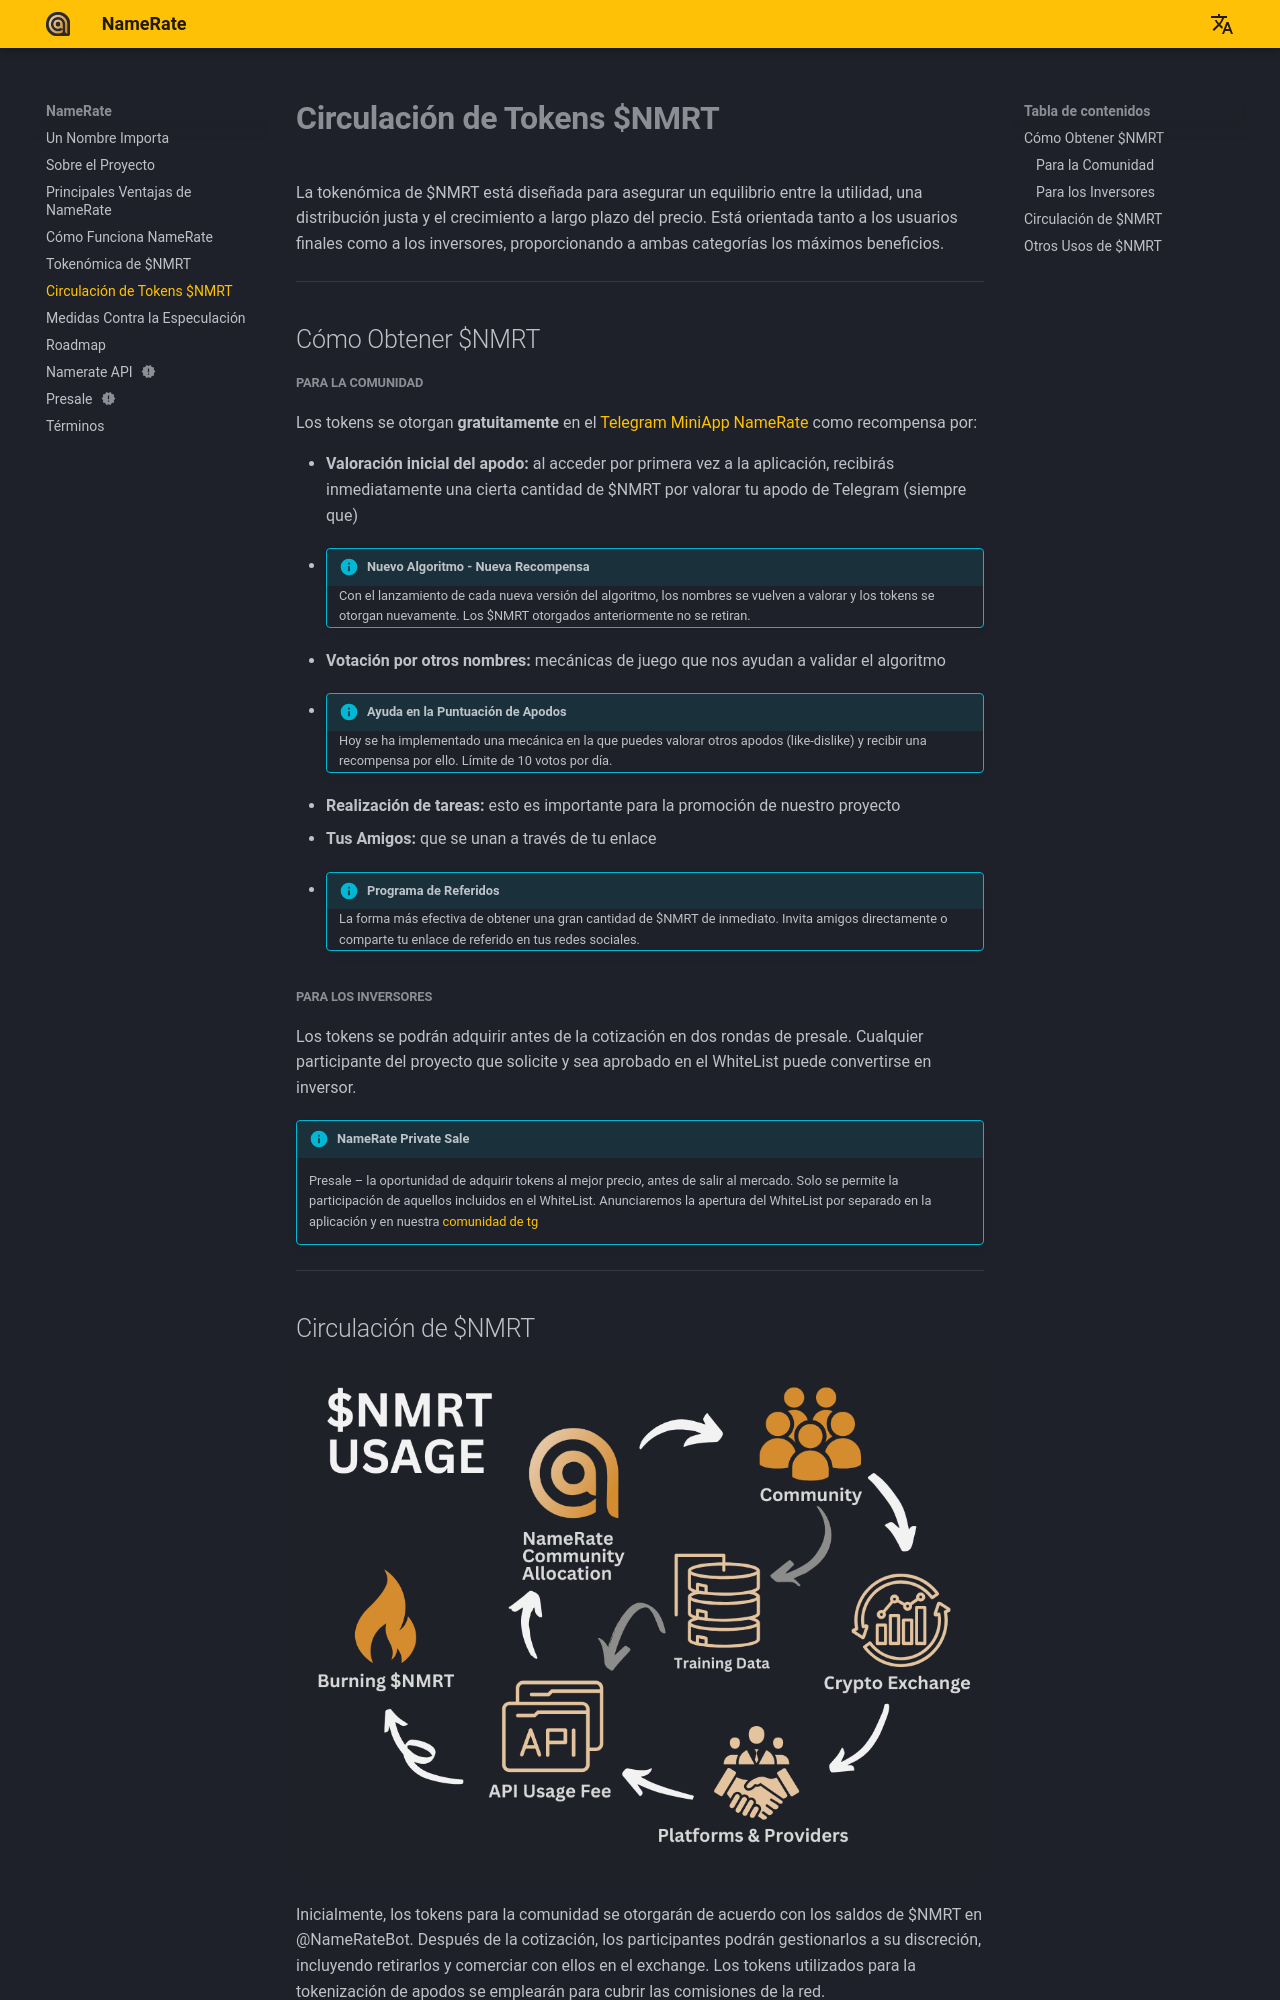

repository: NameRate/namerate · page: es/token-flow/index.html · generator: mkdocs

# **Circulación de Tokens $NMRT**

La tokenómica de $NMRT está diseñada para asegurar un equilibrio entre la utilidad, una distribución justa y el crecimiento a largo plazo del precio. Está orientada tanto a los usuarios finales como a los inversores, proporcionando a ambas categorías los máximos beneficios.

------

## Cómo Obtener $NMRT

##### Para la Comunidad

Los tokens se otorgan **gratuitamente** en el [Telegram MiniApp NameRate](https://t.me/NameRateBot/namerate) como recompensa por:

- **Valoración inicial del apodo:** al acceder por primera vez a la aplicación, recibirás inmediatamente una cierta cantidad de $NMRT por valorar tu apodo de Telegram (siempre que)
- !!! info "Nuevo Algoritmo - Nueva Recompensa"
      Con el lanzamiento de cada nueva versión del algoritmo, los nombres se vuelven a valorar y los tokens se otorgan nuevamente. Los $NMRT otorgados anteriormente no se retiran.
- **Votación por otros nombres:** mecánicas de juego que nos ayudan a validar el algoritmo
- !!! info "Ayuda en la Puntuación de Apodos"
      Hoy se ha implementado una mecánica en la que puedes valorar otros apodos (like-dislike) y recibir una recompensa por ello. Límite de 10 votos por día.
- **Realización de tareas:** esto es importante para la promoción de nuestro proyecto
- **Tus Amigos:** que se unan a través de tu enlace
- !!! info "Programa de Referidos"
      La forma más efectiva de obtener una gran cantidad de $NMRT de inmediato. Invita amigos directamente o comparte tu enlace de referido en tus redes sociales.

##### Para los Inversores

Los tokens se podrán adquirir antes de la cotización en dos rondas de presale. Cualquier participante del proyecto que solicite y sea aprobado en el WhiteList puede convertirse en inversor.
!!! info "NameRate Private Sale"
      Presale – la oportunidad de adquirir tokens al mejor precio, antes de salir al mercado. Solo se permite la participación de aquellos incluidos en el WhiteList. Anunciaremos la apertura del WhiteList por separado en la aplicación y en nuestra [comunidad de tg](https://t.me/+eANXlFDqGZ1iZTAy)

------
